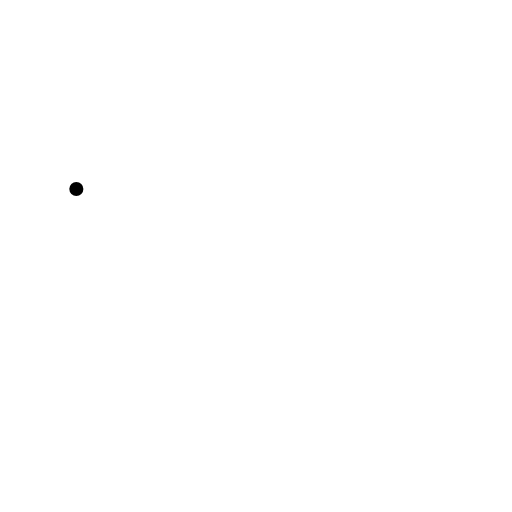
t = 0.00 s
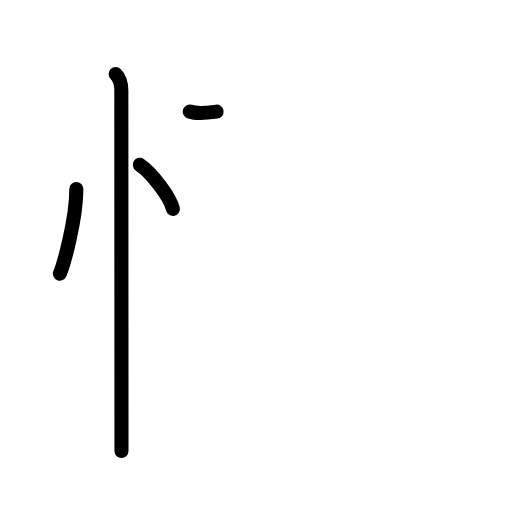
t = 3.25 s
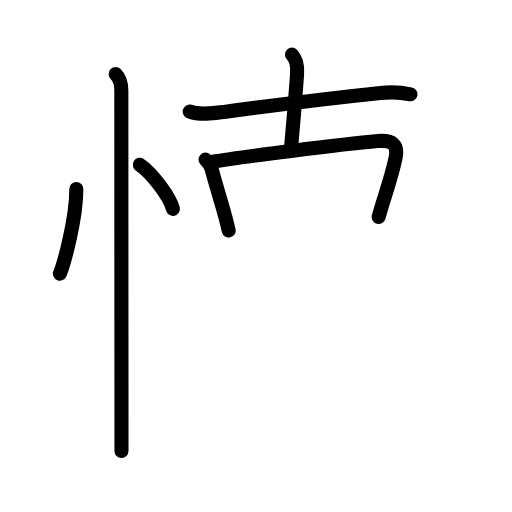
t = 6.44 s
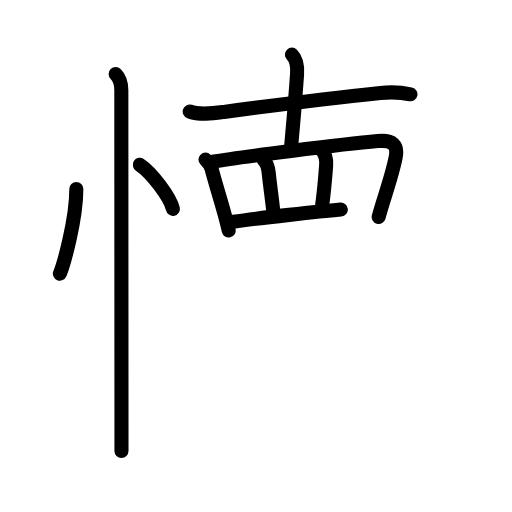
t = 9.75 s
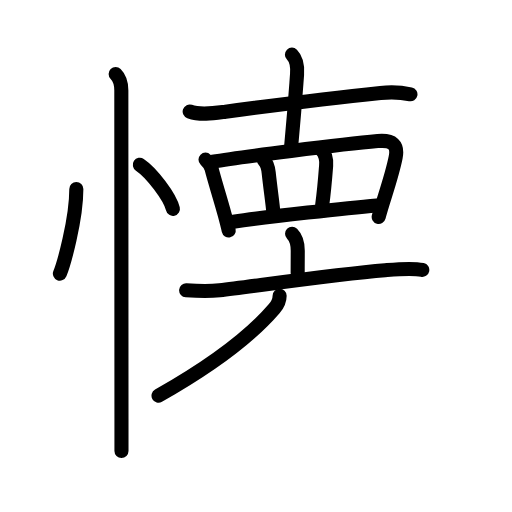
t = 12.88 s
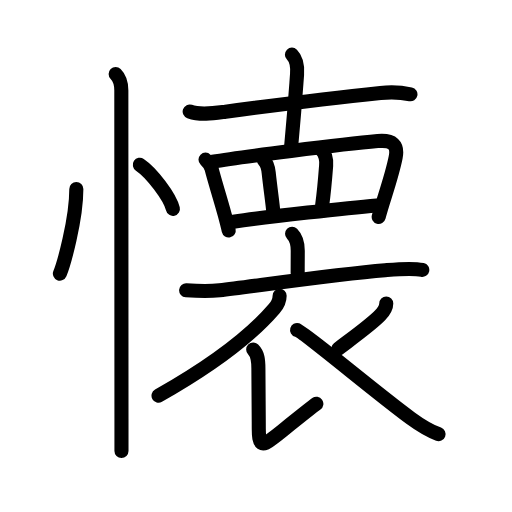
t = 16.00 s

The animated SVG that drew these frames (rendered in a browser with its animation timeline set to each time). Animation: 52 SMIL elements (animate=52); one cycle of 16.00 s.

<?xml version="1.0" encoding="UTF-8"?>
<!--
AniKanjiVG is licensed by CC-BY-SA Paul C. Sommerhoff (https://bitbucket.org/sommerhoff/anikanjivg).
AniKanjiVG uses KanjiVG which is licensed by CC-BY-SA Ulrich Apel (http://kanjivg.tagaini.net).
See also http://creativecommons.org/licenses/by-sa/3.0/
-->
<svg xmlns:kvg='http://kanjivg.tagaini.net' xmlns='http://www.w3.org/2000/svg' width='109' height='109' viewBox='0 0 109 109' style='fill:none;stroke:#000000;stroke-width:3;stroke-linecap:round;stroke-linejoin:round;' id="kvg:kanji_061d0"><g id="kvg:061d0" kvg:element="懐"><g id="kvg:061d0-g1" kvg:element="忄" kvg:variant="true" kvg:original="心" kvg:position="left" kvg:radical="general"><path id="kvg:061d0-s1" kvg:type="㇔" d="M16.25,40.25c0,6.61-2.72,16.11-3.5,18"><animate attributeName="d" begin="0.0s" dur="1.0s" from="M16.25,40.25C16.25,40.25,16.25,40.25,16.25,40.25" to="M16.25,40.25c0,6.61-2.72,16.11-3.5,18" />
</path>
<path id="kvg:061d0-s2" kvg:type="㇔" d="M29.77,35.08c2.49,1.66,6.42,6.81,7.04,9.38"><animate attributeName="d" begin="1.0s" dur="1.0s" from="M29.77,35.08C29.77,35.08,29.77,35.08,29.77,35.08" to="M29.77,35.08c2.49,1.66,6.42,6.81,7.04,9.38" />
<animate attributeName="d" begin="0s" dur="1.0s" from="M-100,-100" to="M-100,-100" />
</path>
<path id="kvg:061d0-s3" kvg:type="㇑" d="M24.62,15.75c0.88,0.88,1.21,2.12,1.21,3.5c0,0.74,0.02,50.87,0.03,69.88c0,3.56,0,6.03,0,6.88"><animate attributeName="d" begin="2.0s" dur="0.3333333333333333s" from="M24.62,15.75C24.62,15.75,24.62,15.75,24.62,15.75" to="M24.62,15.75c0.88,0.88,1.21,2.12,1.21,3.5" />
<animate attributeName="d" begin="2.3333333333333335s" dur="0.3333333333333333s" from="M24.62,15.75c0.88,0.88,1.21,2.12,1.21,3.5c0,0,0,0,0,0,0" to="M24.62,15.75c0.88,0.88,1.21,2.12,1.21,3.5c0,0.74,0.02,50.87,0.03,69.88" />
<animate attributeName="d" begin="2.6666666666666665s" dur="0.3333333333333333s" from="M24.62,15.75c0.88,0.88,1.21,2.12,1.21,3.5c0,0.74,0.02,50.87,0.03,69.88c0,0,0,0,0,0,0" to="M24.62,15.75c0.88,0.88,1.21,2.12,1.21,3.5c0,0.74,0.02,50.87,0.03,69.88c0,3.56,0,6.03,0,6.88" />
<animate attributeName="d" begin="0s" dur="2.0s" from="M-100,-100" to="M-100,-100" />
</path>
</g>
<g id="kvg:061d0-g2" kvg:position="right" kvg:phon="十+あみがしら+衣"><g id="kvg:061d0-g3" kvg:element="十"><path id="kvg:061d0-s4" kvg:type="㇐" d="M40.38,23.74c2.36,0.84,5.24,0.35,7.64,0.03c12.08-1.6,23.73-3.02,32.98-3.98c2.11-0.22,4.31-0.16,6.38,0.28"><animate attributeName="d" begin="3.0s" dur="0.3333333333333333s" from="M40.38,23.74C40.38,23.74,40.38,23.74,40.38,23.74" to="M40.38,23.74c2.36,0.84,5.24,0.35,7.64,0.03" />
<animate attributeName="d" begin="3.3333333333333335s" dur="0.3333333333333333s" from="M40.38,23.74c2.36,0.84,5.24,0.35,7.64,0.03c0,0,0,0,0,0,0" to="M40.38,23.74c2.36,0.84,5.24,0.35,7.64,0.03c12.08-1.6,23.73-3.02,32.98-3.98" />
<animate attributeName="d" begin="3.6666666666666665s" dur="0.3333333333333333s" from="M40.38,23.74c2.36,0.84,5.24,0.35,7.64,0.03c12.08-1.6,23.73-3.02,32.98-3.98c0,0,0,0,0,0,0" to="M40.38,23.74c2.36,0.84,5.24,0.35,7.64,0.03c12.08-1.6,23.73-3.02,32.98-3.98c2.11-0.22,4.31-0.16,6.38,0.28" />
<animate attributeName="d" begin="0s" dur="3.0s" from="M-100,-100" to="M-100,-100" />
</path>
<path id="kvg:061d0-s5" kvg:type="㇑a" d="M62.15,11.63c0.86,0.86,1.22,2.49,1.09,4.2C62.93,20.02,62.75,22.88,62,31"><animate attributeName="d" begin="4.0s" dur="0.5s" from="M62.15,11.63C62.15,11.63,62.15,11.63,62.15,11.63" to="M62.15,11.63c0.86,0.86,1.22,2.49,1.09,4.2" />
<animate attributeName="d" begin="4.5s" dur="0.5s" from="M62.15,11.63c0.86,0.86,1.22,2.49,1.09,4.2c0,0,0,0,0,0,0" to="M62.15,11.63c0.86,0.86,1.22,2.49,1.09,4.2C62.93,20.02,62.75,22.88,62,31" />
<animate attributeName="d" begin="0s" dur="4.0s" from="M-100,-100" to="M-100,-100" />
</path>
</g>
<g id="kvg:061d0-g4" kvg:element="罒" kvg:variant="true" kvg:original="网"><path id="kvg:061d0-s6" kvg:type="㇑" d="M43.75,33.98c0.63,0.63,1.12,1.27,1.31,2.01c0.59,2.39,1.78,6.04,2.78,9.73c0.33,1.23,0.63,2.38,0.85,3.35"><animate attributeName="d" begin="5.0s" dur="0.3333333333333333s" from="M43.75,33.98C43.75,33.98,43.75,33.98,43.75,33.98" to="M43.75,33.98c0.63,0.63,1.12,1.27,1.31,2.01" />
<animate attributeName="d" begin="5.333333333333333s" dur="0.3333333333333333s" from="M43.75,33.98c0.63,0.63,1.12,1.27,1.31,2.01c0,0,0,0,0,0,0" to="M43.75,33.98c0.63,0.63,1.12,1.27,1.31,2.01c0.59,2.39,1.78,6.04,2.78,9.73" />
<animate attributeName="d" begin="5.666666666666667s" dur="0.3333333333333333s" from="M43.75,33.98c0.63,0.63,1.12,1.27,1.31,2.01c0.59,2.39,1.78,6.04,2.78,9.73c0,0,0,0,0,0,0" to="M43.75,33.98c0.63,0.63,1.12,1.27,1.31,2.01c0.59,2.39,1.78,6.04,2.78,9.73c0.33,1.23,0.63,2.38,0.85,3.35" />
<animate attributeName="d" begin="0s" dur="5.0s" from="M-100,-100" to="M-100,-100" />
</path>
<path id="kvg:061d0-s7" kvg:type="㇕a" d="M45.28,34.43c5.26-0.91,27.54-3.72,35.13-4.39c3.22-0.29,4.34,0.84,3.82,3.48c-0.46,2.33-1.28,5.06-2.3,8.29c-0.47,1.48-0.93,2.97-1.31,4.37"><animate attributeName="d" begin="6.0s" dur="0.25s" from="M45.28,34.43C45.28,34.43,45.28,34.43,45.28,34.43" to="M45.28,34.43c5.26-0.91,27.54-3.72,35.13-4.39" />
<animate attributeName="d" begin="6.25s" dur="0.25s" from="M45.28,34.43c5.26-0.91,27.54-3.72,35.13-4.39c0,0,0,0,0,0,0" to="M45.28,34.43c5.26-0.91,27.54-3.72,35.13-4.39c3.22-0.29,4.34,0.84,3.82,3.48" />
<animate attributeName="d" begin="6.5s" dur="0.25s" from="M45.28,34.43c5.26-0.91,27.54-3.72,35.13-4.39c3.22-0.29,4.34,0.84,3.82,3.48c0,0,0,0,0,0,0" to="M45.28,34.43c5.26-0.91,27.54-3.72,35.13-4.39c3.22-0.29,4.34,0.84,3.82,3.48c-0.46,2.33-1.28,5.06-2.3,8.29" />
<animate attributeName="d" begin="6.75s" dur="0.25s" from="M45.28,34.43c5.26-0.91,27.54-3.72,35.13-4.39c3.22-0.29,4.34,0.84,3.82,3.48c-0.46,2.33-1.28,5.06-2.3,8.29c0,0,0,0,0,0,0" to="M45.28,34.43c5.26-0.91,27.54-3.72,35.13-4.39c3.22-0.29,4.34,0.84,3.82,3.48c-0.46,2.33-1.28,5.06-2.3,8.29c-0.47,1.48-0.93,2.97-1.31,4.37" />
<animate attributeName="d" begin="0s" dur="6.0s" from="M-100,-100" to="M-100,-100" />
</path>
<path id="kvg:061d0-s8" kvg:type="㇑a" d="M56.19,34.1c0.73,0.73,0.88,1.47,1.01,2.65c0.34,3.23,0.88,6.84,0.99,8.41"><animate attributeName="d" begin="7.0s" dur="0.5s" from="M56.19,34.1C56.19,34.1,56.19,34.1,56.19,34.1" to="M56.19,34.1c0.73,0.73,0.88,1.47,1.01,2.65" />
<animate attributeName="d" begin="7.5s" dur="0.5s" from="M56.19,34.1c0.73,0.73,0.88,1.47,1.01,2.65c0,0,0,0,0,0,0" to="M56.19,34.1c0.73,0.73,0.88,1.47,1.01,2.65c0.34,3.23,0.88,6.84,0.99,8.41" />
<animate attributeName="d" begin="0s" dur="7.0s" from="M-100,-100" to="M-100,-100" />
</path>
<path id="kvg:061d0-s9" kvg:type="㇑a" d="M68.43,31.91c0.83,0.83,1.12,1.82,1,3.36c-0.27,3.55-0.66,7.13-0.85,8.46"><animate attributeName="d" begin="8.0s" dur="0.5s" from="M68.43,31.91C68.43,31.91,68.43,31.91,68.43,31.91" to="M68.43,31.91c0.83,0.83,1.12,1.82,1,3.36" />
<animate attributeName="d" begin="8.5s" dur="0.5s" from="M68.43,31.91c0.83,0.83,1.12,1.82,1,3.36c0,0,0,0,0,0,0" to="M68.43,31.91c0.83,0.83,1.12,1.82,1,3.36c-0.27,3.55-0.66,7.13-0.85,8.46" />
<animate attributeName="d" begin="0s" dur="8.0s" from="M-100,-100" to="M-100,-100" />
</path>
<path id="kvg:061d0-s10" kvg:type="㇐a" d="M49.67,47.2c7.46-1.07,24.58-2.95,30.52-3.46"><animate attributeName="d" begin="9.0s" dur="1.0s" from="M49.67,47.2C49.67,47.2,49.67,47.2,49.67,47.2" to="M49.67,47.2c7.46-1.07,24.58-2.95,30.52-3.46" />
<animate attributeName="d" begin="0s" dur="9.0s" from="M-100,-100" to="M-100,-100" />
</path>
</g>
<g id="kvg:061d0-g5" kvg:element="衣"><g id="kvg:061d0-g6" kvg:element="亠" kvg:position="top"><path id="kvg:061d0-s11" kvg:type="㇑a" d="M62.18,49.75c0.97,0.97,1.21,2.12,1.21,3.61c0,2.79-0.02,3.39-0.02,4.77"><animate attributeName="d" begin="10.0s" dur="0.5s" from="M62.18,49.75C62.18,49.75,62.18,49.75,62.18,49.75" to="M62.18,49.75c0.97,0.97,1.21,2.12,1.21,3.61" />
<animate attributeName="d" begin="10.5s" dur="0.5s" from="M62.18,49.75c0.97,0.97,1.21,2.12,1.21,3.61c0,0,0,0,0,0,0" to="M62.18,49.75c0.97,0.97,1.21,2.12,1.21,3.61c0,2.79-0.02,3.39-0.02,4.77" />
<animate attributeName="d" begin="0s" dur="10.0s" from="M-100,-100" to="M-100,-100" />
</path>
<path id="kvg:061d0-s12" kvg:type="㇐" d="M39.63,61.81c2.5,0.17,4.62,0.29,7.13-0.01c8.46-1.04,25.07-3.44,35.22-4.27c2.64-0.22,5.77-0.52,7.92-0.06"><animate attributeName="d" begin="11.0s" dur="0.3333333333333333s" from="M39.63,61.81C39.63,61.81,39.63,61.81,39.63,61.81" to="M39.63,61.81c2.5,0.17,4.62,0.29,7.13-0.01" />
<animate attributeName="d" begin="11.333333333333334s" dur="0.3333333333333333s" from="M39.63,61.81c2.5,0.17,4.62,0.29,7.13-0.01c0,0,0,0,0,0,0" to="M39.63,61.81c2.5,0.17,4.62,0.29,7.13-0.01c8.46-1.04,25.07-3.44,35.22-4.27" />
<animate attributeName="d" begin="11.666666666666666s" dur="0.3333333333333333s" from="M39.63,61.81c2.5,0.17,4.62,0.29,7.13-0.01c8.46-1.04,25.07-3.44,35.22-4.27c0,0,0,0,0,0,0" to="M39.63,61.81c2.5,0.17,4.62,0.29,7.13-0.01c8.46-1.04,25.07-3.44,35.22-4.27c2.64-0.22,5.77-0.52,7.92-0.06" />
<animate attributeName="d" begin="0s" dur="11.0s" from="M-100,-100" to="M-100,-100" />
</path>
</g>
<g id="kvg:061d0-g7" kvg:position="bottom"><path id="kvg:061d0-s13" kvg:type="㇒" d="M59.53,62.96c0,1.04-0.58,2.1-1.15,2.76C54.38,70.38,47,76.75,33.75,84.25"><animate attributeName="d" begin="12.0s" dur="0.5s" from="M59.53,62.96C59.53,62.96,59.53,62.96,59.53,62.96" to="M59.53,62.96c0,1.04-0.58,2.1-1.15,2.76" />
<animate attributeName="d" begin="12.5s" dur="0.5s" from="M59.53,62.96c0,1.04-0.58,2.1-1.15,2.76c0,0,0,0,0,0,0" to="M59.53,62.96c0,1.04-0.58,2.1-1.15,2.76C54.38,70.38,47,76.75,33.75,84.25" />
<animate attributeName="d" begin="0s" dur="12.0s" from="M-100,-100" to="M-100,-100" />
</path>
<path id="kvg:061d0-s14" kvg:type="㇙" d="M53.9,74.39c0.98,0.98,1.11,2.24,1.11,4.05c0,1.6,0.07,7.38,0.08,12.81c0.01,3.46,0.54,4.01,3.11,1.96c2.65-2.11,8.1-6.49,9.15-7.24"><animate attributeName="d" begin="13.0s" dur="0.25s" from="M53.9,74.39C53.9,74.39,53.9,74.39,53.9,74.39" to="M53.9,74.39c0.98,0.98,1.11,2.24,1.11,4.05" />
<animate attributeName="d" begin="13.25s" dur="0.25s" from="M53.9,74.39c0.98,0.98,1.11,2.24,1.11,4.05c0,0,0,0,0,0,0" to="M53.9,74.39c0.98,0.98,1.11,2.24,1.11,4.05c0,1.6,0.07,7.38,0.08,12.81" />
<animate attributeName="d" begin="13.5s" dur="0.25s" from="M53.9,74.39c0.98,0.98,1.11,2.24,1.11,4.05c0,1.6,0.07,7.38,0.08,12.81c0,0,0,0,0,0,0" to="M53.9,74.39c0.98,0.98,1.11,2.24,1.11,4.05c0,1.6,0.07,7.38,0.08,12.81c0.01,3.46,0.54,4.01,3.11,1.96" />
<animate attributeName="d" begin="13.75s" dur="0.25s" from="M53.9,74.39c0.98,0.98,1.11,2.24,1.11,4.05c0,1.6,0.07,7.38,0.08,12.81c0.01,3.46,0.54,4.01,3.11,1.96c0,0,0,0,0,0,0" to="M53.9,74.39c0.98,0.98,1.11,2.24,1.11,4.05c0,1.6,0.07,7.38,0.08,12.81c0.01,3.46,0.54,4.01,3.11,1.96c2.65-2.11,8.1-6.49,9.15-7.24" />
<animate attributeName="d" begin="0s" dur="13.0s" from="M-100,-100" to="M-100,-100" />
</path>
<path id="kvg:061d0-s15" kvg:type="㇒" d="M82.23,64.62c0,0.75-0.64,1.82-1.33,2.53c-1.79,1.85-3.62,3.14-8.9,7.1"><animate attributeName="d" begin="14.0s" dur="0.5s" from="M82.23,64.62C82.23,64.62,82.23,64.62,82.23,64.62" to="M82.23,64.62c0,0.75-0.64,1.82-1.33,2.53" />
<animate attributeName="d" begin="14.5s" dur="0.5s" from="M82.23,64.62c0,0.75-0.64,1.82-1.33,2.53c0,0,0,0,0,0,0" to="M82.23,64.62c0,0.75-0.64,1.82-1.33,2.53c-1.79,1.85-3.62,3.14-8.9,7.1" />
<animate attributeName="d" begin="0s" dur="14.0s" from="M-100,-100" to="M-100,-100" />
</path>
<path id="kvg:061d0-s16" kvg:type="㇏" d="M63.25,70.25c1.46,0.42,16.83,13.4,24.23,18.81c2.14,1.57,3.77,2.57,5.88,3.37"><animate attributeName="d" begin="15.0s" dur="0.5s" from="M63.25,70.25C63.25,70.25,63.25,70.25,63.25,70.25" to="M63.25,70.25c1.46,0.42,16.83,13.4,24.23,18.81" />
<animate attributeName="d" begin="15.5s" dur="0.5s" from="M63.25,70.25c1.46,0.42,16.83,13.4,24.23,18.81c0,0,0,0,0,0,0" to="M63.25,70.25c1.46,0.42,16.83,13.4,24.23,18.81c2.14,1.57,3.77,2.57,5.88,3.37" />
<animate attributeName="d" begin="0s" dur="15.0s" from="M-100,-100" to="M-100,-100" />
</path>
</g>
</g>
</g>
</g>
</svg>
